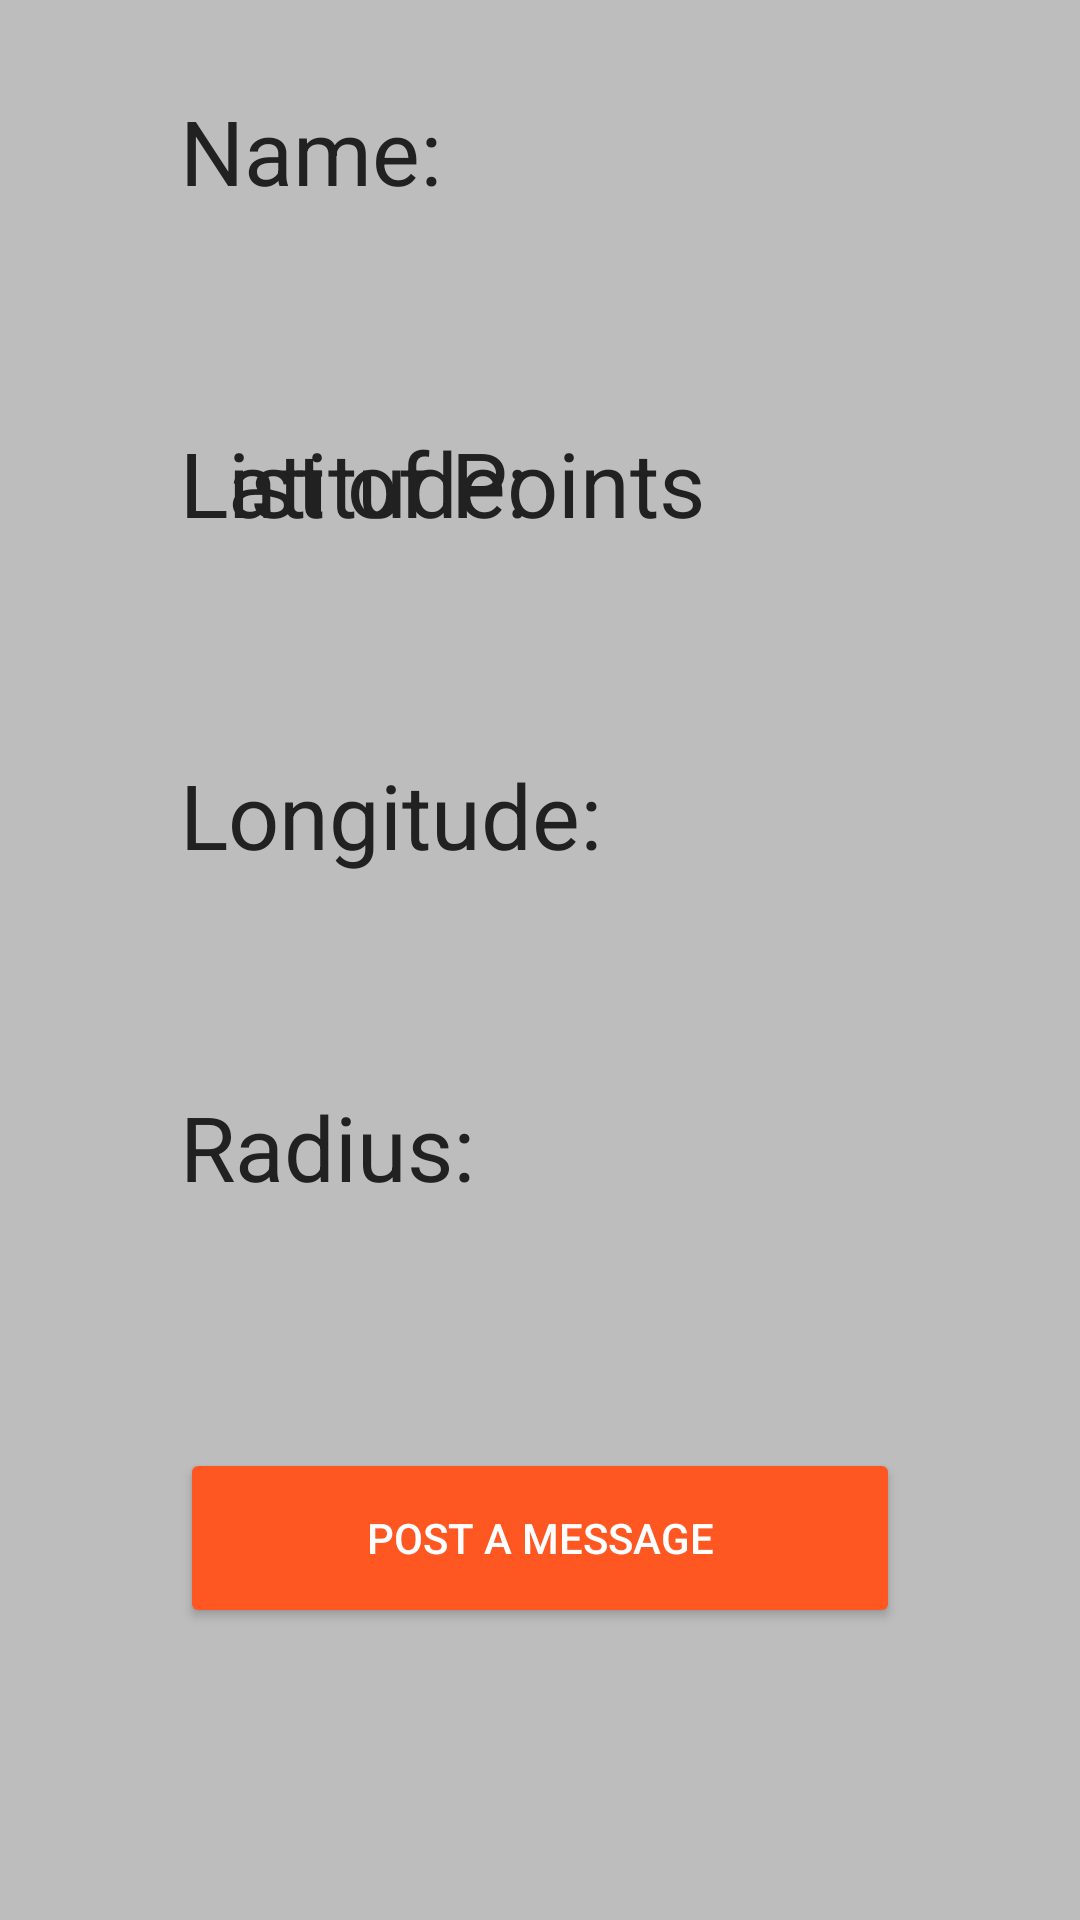

Android layout source for this screen:
<!-- AndroidManifest.xml: application theme AppTheme -->
<!-- res/layout/activity_view_location.xml -->
<RelativeLayout xmlns:android="http://schemas.android.com/apk/res/android"
    xmlns:tools="http://schemas.android.com/tools"
    android:id="@+id/activity_view_location"
    android:layout_width="match_parent"
    android:layout_height="match_parent"
    android:paddingBottom="@dimen/activity_vertical_margin"
    android:paddingLeft="60dp"
    android:paddingRight="60dp"
    android:paddingTop="@dimen/activity_vertical_margin"
    android:background="@color/background"
    android:descendantFocusability="beforeDescendants"
    android:focusableInTouchMode="true"
    tools:context="pt.ulisboa.tecnico.cmov.locmess.locations.ViewLocationActivity">

    <TextView
        android:layout_width="wrap_content"
        android:layout_height="wrap_content"
        android:text="Name:"
        android:layout_alignParentTop="true"
        android:layout_marginTop="30dp"
        android:id="@+id/textView15"/>

    <TextView
        android:layout_width="wrap_content"
        android:layout_height="wrap_content"
        android:text=""
        android:layout_below="@+id/textView15"
        android:layout_marginTop="10dp"
        android:textColor="#000000"
        android:id="@+id/textViewLName"/>

    <TextView
        android:layout_width="wrap_content"
        android:layout_height="wrap_content"
        android:text="Latitude:"
        android:layout_below="@+id/textViewLName"
        android:layout_marginTop="20dp"
        android:id="@+id/textView16"/>

    <TextView
        android:layout_width="wrap_content"
        android:layout_height="wrap_content"
        android:text=""
        android:layout_below="@+id/textView16"
        android:layout_marginTop="10dp"
        android:textColor="#000000"
        android:id="@+id/textViewLLatitude"/>

    <TextView
        android:layout_width="wrap_content"
        android:layout_height="wrap_content"
        android:text="Longitude:"
        android:layout_below="@+id/textViewLLatitude"
        android:layout_marginTop="20dp"
        android:id="@+id/textView17"/>

    <TextView
        android:layout_width="wrap_content"
        android:layout_height="wrap_content"
        android:text=""
        android:layout_below="@+id/textView17"
        android:layout_marginTop="10dp"
        android:textColor="#000000"
        android:id="@+id/textViewLLongitude"/>

    <TextView
        android:layout_width="wrap_content"
        android:layout_height="wrap_content"
        android:text="@string/radius"
        android:layout_below="@+id/textViewLLongitude"
        android:layout_marginTop="20dp"
        android:id="@+id/textView18"/>

    <TextView
        android:layout_width="wrap_content"
        android:layout_height="wrap_content"
        android:text=""
        android:layout_below="@+id/textView18"
        android:layout_marginTop="10dp"
        android:textColor="#000000"
        android:id="@+id/textViewLRadious"/>

    <Button
        android:layout_width="350dp"
        android:layout_height="60dp"
        android:layout_centerHorizontal="true"
        style="@style/Widget.AppCompat.Button.Colored"
        android:text="Post a Message"
        android:layout_marginTop="30dp"
        android:id="@+id/buttonPostMessage"
        android:layout_below="@+id/textViewLRadious"
        android:onClick="postMessage"/>

    <TextView
        android:layout_width="wrap_content"
        android:layout_height="wrap_content"
        android:text="List of Points"
        android:layout_below="@+id/textViewLName"
        android:layout_marginTop="20dp"
        android:id="@+id/textView20"/>

    <ListView
        android:layout_width="match_parent"
        android:layout_height="300dp"
        android:id="@+id/listViewListDevices"
        android:clickable="true"
        android:layout_alignTop="@+id/textViewLLatitude"
        android:layout_toRightOf="@+id/textViewLLatitude"
        android:layout_toEndOf="@+id/textViewLLatitude" />


</RelativeLayout>
<!-- resources referenced by this layout -->
<resources>
  <color name="background">#BDBDBD</color>
  <string name="radius">Radius:</string>
  <style name="AppTheme" parent="Theme.AppCompat.Light.DarkActionBar">
          
          <item name="colorPrimary">@color/primary</item>
          <item name="colorPrimaryDark">@color/primary</item>
          <item name="colorAccent">@color/accent</item>
          <item name="android:textViewStyle">@style/MyTextViewStyle</item>
          <item name="android:editTextStyle">@style/MyEditTextStyle</item>
          <item name="windowNoTitle">true</item>
          <item name="android:windowNoTitle">true</item>
      </style>
  <color name="primary">#795548</color>
  <color name="accent">#FF5722</color>
  <style name="MyTextViewStyle" parent="android:Widget.TextView">
          <item name="android:textColor">@color/primary_text</item>
          <item name="android:textSize">30sp</item>
      </style>
  <style name="MyEditTextStyle" parent="android:Widget.EditText">
          <item name="android:ems">10</item>
          <item name="android:background">@color/primary_light</item>
          <item name="android:layout_width">match_parent</item>
          <item name="android:layout_height">40dp</item>
  
      </style>
  <color name="primary_text">#212121</color>
  <color name="primary_light">#D7CCC8</color>
</resources>
